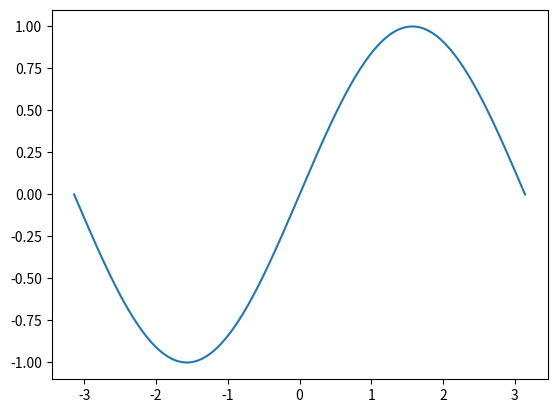

The matplotlib source for this figure:
import numpy as np
from scipy import sparse as sp
from matplotlib import pyplot as plt

x = np.linspace(-np.pi , np.pi , 200)
y = np.sin(x)
plt.plot(x,y)
plt.show()

